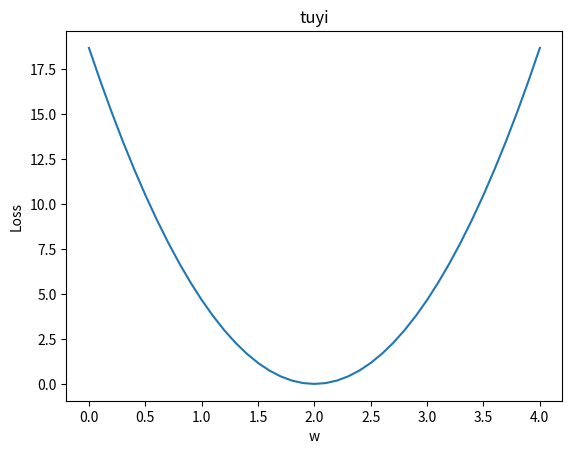

Generate this figure with matplotlib:
# 导入必要的库
import numpy as np  # 用于数值计算的库
import matplotlib.pyplot as plt  # 用于绘图的库

'''
# @Collector and Speaker : little snow
# @Owner : 考研数学计算机之路 2024-2025 项目班


# 相关前备知识：
    np.arange的用法 : https://blog.csdn.net/qq_45154565/article/details/115690186
    python中zip()用法： https://blog.csdn.net/csdn15698845876/article/details/73411541
'''


# 定义输入数据
x_data = [1.0, 2.0, 3.0]  # 自变量数据
y_data = [2.0, 4.0, 6.0]  # 因变量数据

# 定义前向传播函数
def forward(x):
    # 计算预测值，这里使用全局变量w
    return x * w  # 返回输入x与权重w的乘积

# 定义损失函数
def loss(x, y):
    # 计算预测值
    y_pred = forward(x)  # 调用前向传播函数获取预测值
    # 返回均方误差
    return (y_pred - y) ** 2  # 返回预测值与真实值的平方差

# 穷举法来寻找最佳的权重w
w_list = []  # 存储不同权重的列表
mse_list = []  # 存储对应的均方误差列表

# 在0到4之间以0.1为步长遍历所有可能的权重w
for w in np.arange(0.0, 4.1, 0.1):
    print("w=", w)  # 打印当前的权重值
    l_sum = 0  # 初始化损失总和
    # 遍历每一对输入输出数据
    for x_val, y_val in zip(x_data, y_data):
        y_pred_val = forward(x_val)  # 计算当前输入的预测值
        loss_val = loss(x_val, y_val)  # 计算当前输入的损失值
        l_sum += loss_val  # 累加损失值
        # 打印当前输入、真实输出、预测输出和损失值
        print('\t', x_val, y_val, y_pred_val, loss_val)
    # 打印当前权重下的均方误差
    print('MSE=', l_sum / 3)  # 计算并打印均方误差
    w_list.append(w)  # 将当前权重添加到权重列表中
    mse_list.append(l_sum / 3)  # 将当前均方误差添加到均方误差列表中

# 绘制权重与均方误差的关系图
plt.plot(w_list, mse_list)  # 绘制权重与均方误差的曲线
plt.ylabel('Loss')  # 设置y轴标签
plt.xlabel('w')  # 设置x轴标签
plt.title('tuyi')
plt.show()  # 显示图形
